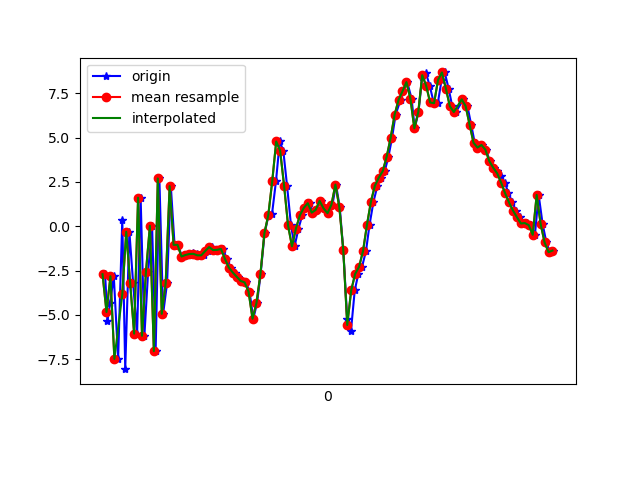

Source data for this figure (header and first rows):
1617848466953, 544110508365160, -2.7103376, -0.6838951, -6.265426
1617848466965, 544110527595930, -5.325, -0.319, 8.965
1617848466978, 544110546826700, -4.353, -0.1873, -7.053
1617848466997, 544110566057470, -2.825, 0.5253, 9.895
1617848467019, 544110585288240, -7.484, -0.1778, -5.774
1617848467040, 544110604519010, 0.3701, 1.41, 5.989
1617848467055, 544110623749780, -8.064, -0.1838, 1.739
1617848467076, 544110642980550, -0.3174, 1.362, -3.464
1617848467095, 544110662211320, -3.215, 0.9536, 9.484
1617848467115, 544110681568479, -6.059, 0.8537, -5.832
1617848467133, 544110700799249, 1.605, 2.455, 4.012
1617848467152, 544110720030019, -6.181, 0.543, 4.9
1617848467171, 544110739260789, -2.567, 1.123, -6.468
1617848467191, 544110758491559, 0.0247, 2.361, 8.336
1617848467209, 544110777722329, -7.046, 1.061, 0.6324
1617848467228, 544110796953099, 2.691, 2.841, 4.204
1617848467247, 544110816183869, -4.942, 1.112, 6.281
1617848467267, 544110835414639, -3.207, 1.715, -6.414
1617848467286, 544110854645409, 2.261, 2.672, 6.344
1617848467305, 544110873876179, -1.053, 2.249, -1.31
1617848467323, 544110893106949, -1.053, 0.8538, 2.283
1617848467342, 544110912337719, -1.711, 1.379, 0.8115
1617848467362, 544110931568489, -1.625, 1.86, 1.592
1617848467380, 544110950799259, -1.627, 1.632, 1.914
1617848467399, 544110970030029, -1.512, 1.671, 2.125
1617848467418, 544110989260799, -1.559, 1.725, 2.343
1617848467435, 544111008491569, -1.643, 1.653, 2.62
1617848467456, 544111027722339, -1.647, 1.814, 2.799
1617848467475, 544111046953109, -1.405, 1.951, 2.979
1617848467495, 544111066183879, -1.18, 1.78, 3.167
1617848467517, 544111085414649, -1.349, 0.8, 3.751
1617848467533, 544111104645419, -1.337, 0.4417, 3.922
1617848467551, 544111123876189, -1.283, 0.4565, 3.666
1617848467569, 544111143106959, -1.835, -0.1338, 3.895
1617848467590, 544111162337729, -2.333, -0.3117, 3.911
1617848467609, 544111181568499, -2.613, 0.5514, 3.245
1617848467628, 544111200799269, -2.854, 1.475, 2.561
1617848467647, 544111220030039, -3.088, 2.282, 2.195
1617848467667, 544111239260809, -3.17, 4.061, 2.447
1617848467685, 544111258491579, -3.691, 6.417, 4.453
1617848467704, 544111277722349, -5.221, 7.58, 4.095
1617848467723, 544111296953119, -4.331, 6.389, 2.76
1617848467741, 544111316183889, -2.699, 4.687, 3.364
1617848467761, 544111335414659, -0.412, 3.487, 4.522
1617848467780, 544111354645429, 0.5552, 2.978, 4.927
1617848467799, 544111373876199, 0.7053, 0.714, 4.502
1617848467819, 544111393106969, 2.546, -2.099, 4.799
1617848467838, 544111412337739, 4.776, -2.357, 5.676
1617848467856, 544111431568509, 4.256, -1.027, 4.174
1617848467875, 544111450799279, 2.279, -1.479, 1.686
1617848467895, 544111470030049, 0.04617, -2.785, -0.6757
1617848467913, 544111489260819, -1.136, 0.9297, -3.555
1617848467933, 544111508491589, -0.1322, 4.43, -8.13
1617848467952, 544111527722359, 0.6116, 3.418, -10.31
1617848467970, 544111546953129, 1.036, 2.521, -11.36
1617848467991, 544111566183899, 1.293, 4.354, -12.31
1617848468006, 544111585414669, 0.7635, 5.408, -11.46
1617848468027, 544111604645439, 0.9172, 5.689, -9.873
1617848468045, 544111623876209, 1.425, 4.958, -8.532
1617848468064, 544111643106979, 1.004, 4.02, -7.74
1617848468084, 544111662337749, 0.7297, 3.512, -6.598
... 59 more rows
